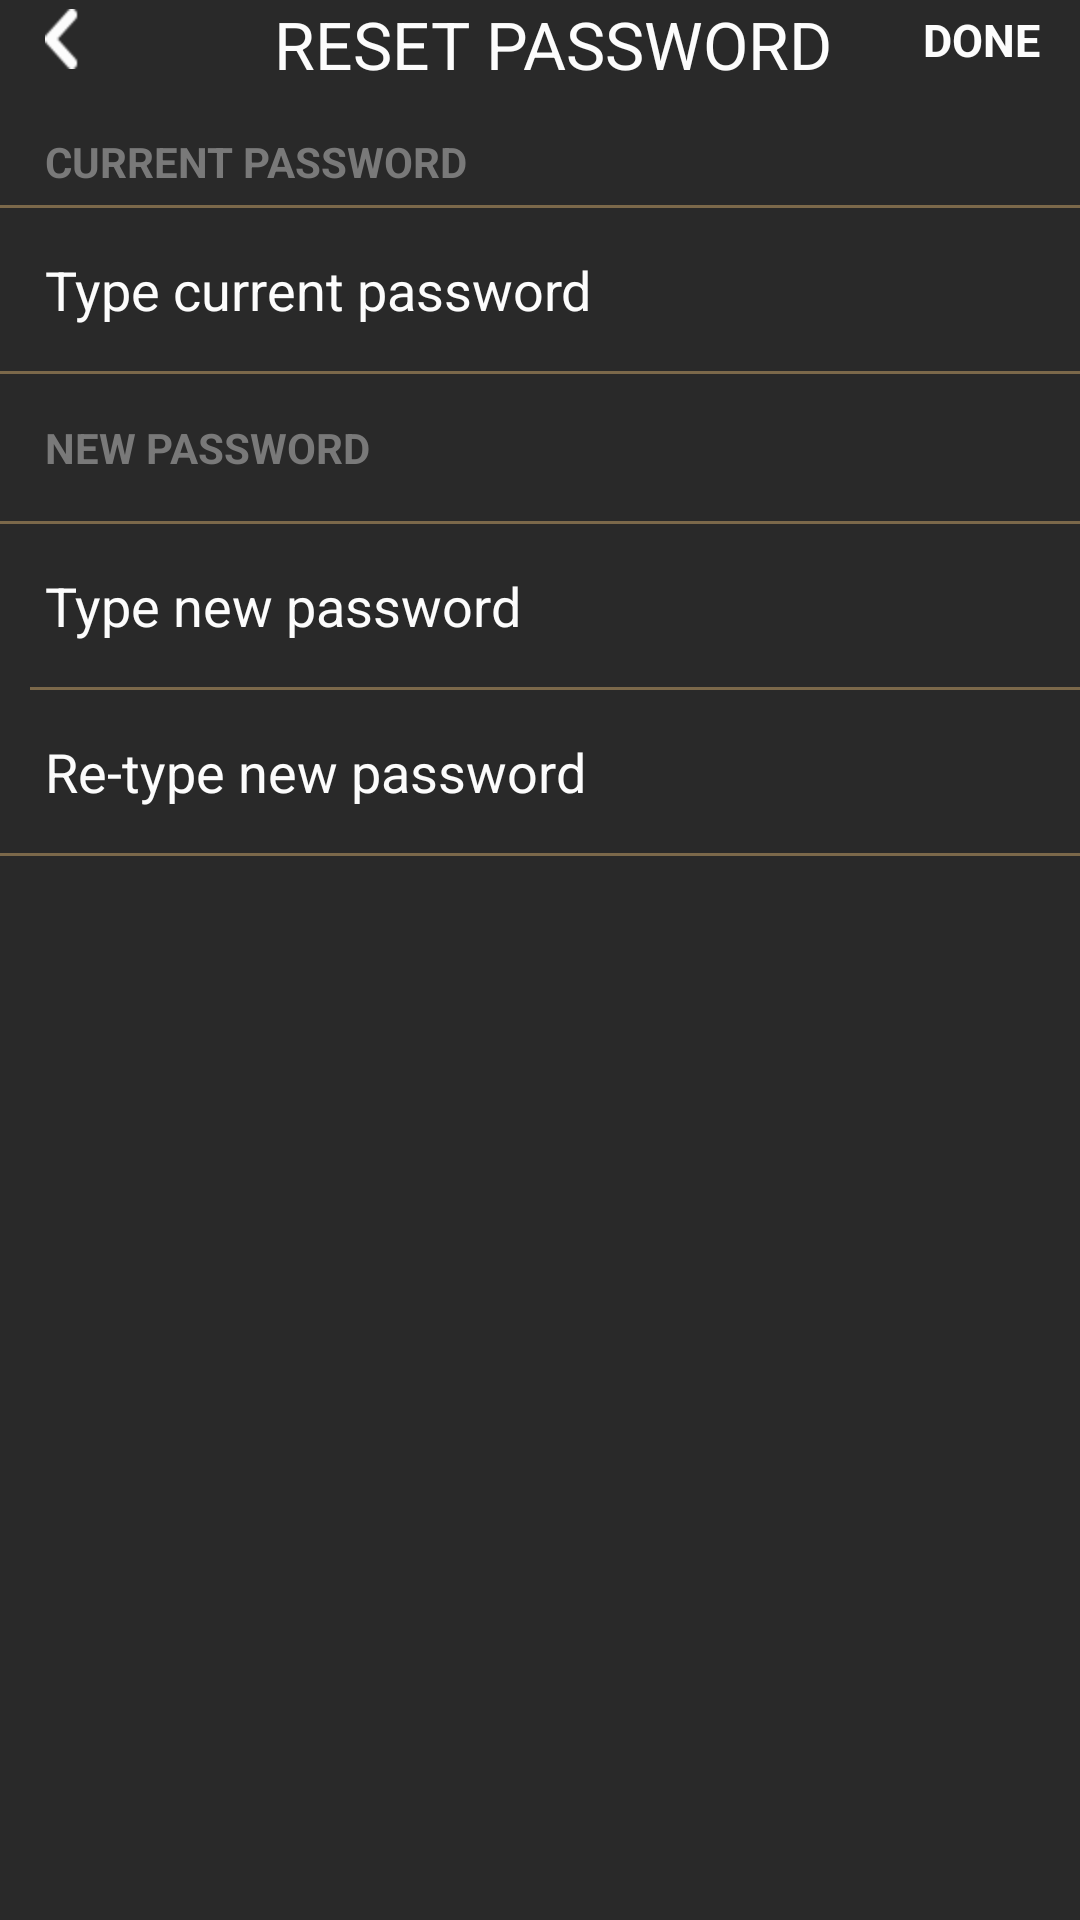

Here is an Android app screen rendered from its layout file. Give the layout XML and the strings, colors and styles it references.
<!-- AndroidManifest.xml: application theme AppTheme -->
<!-- res/layout/activity_reset_password.xml -->
<?xml version="1.0" encoding="utf-8"?>
<LinearLayout xmlns:android="http://schemas.android.com/apk/res/android"
    android:orientation="vertical" android:layout_width="match_parent"
    android:background="@color/APP_COLOR_GREY_DARK"
    android:layout_height="match_parent">

    <LinearLayout
        android:layout_width="match_parent"
        android:layout_height="wrap_content"
        android:orientation="horizontal" >

        <ImageView
            android:id="@+id/imageView2"
            android:layout_width="wrap_content"
            android:layout_height="wrap_content"
            android:layout_marginLeft="15dp"
            android:tint="@color/APP_COLOR_WHITE"
            android:layout_marginTop="3dp"
            android:src="@drawable/wolfpack_back_arrow" />

        <TextView
            android:id="@+id/textView1"
            android:layout_width="wrap_content"
            android:layout_height="wrap_content"
            android:layout_gravity="center_horizontal"
            android:layout_marginLeft="65dp"
            android:text="RESET PASSWORD"
            android:textAppearance="?android:attr/textAppearanceLarge"
            android:textColor="@color/APP_COLOR_WHITE" />
        <TextView
            android:layout_width="wrap_content"
            android:layout_height="wrap_content"
            android:layout_marginLeft="30dp"
            android:text="DONE"
            android:textStyle="bold"
            android:layout_marginTop="3dp"
            android:textColor="@color/APP_COLOR_WHITE"
            android:textSize="15dp"/>
    </LinearLayout>
    <LinearLayout
        android:orientation="vertical"
        android:layout_width="match_parent"
        android:layout_height="wrap_content"
        android:layout_marginTop="15dp">
        <TextView
            android:layout_width="wrap_content"
            android:layout_height="wrap_content"
            android:text="CURRENT PASSWORD"
            android:layout_marginLeft="15dp"
            android:textStyle="bold"
            android:textColor="@color/APP_COLOR_GREY"
            android:id="@+id/textView15" />
        <View
            android:layout_marginTop="5dp"
            android:layout_width="fill_parent"
            android:layout_height="1dp"
            android:background="@color/APP_COLOR"/>
        <EditText
            android:layout_marginTop="15dp"
            android:layout_marginLeft="10dp"
            android:layout_width="match_parent"
            android:layout_height="wrap_content"
            android:inputType="textPassword"
            android:background="@null"
            android:hint="Type current password"
            android:textColorHint="@color/APP_COLOR_WHITE"
            android:ems="10"
            android:id="@+id/editText"
            android:layout_gravity="center_horizontal" />
        <View
            android:layout_marginTop="15dp"
            android:layout_width="fill_parent"
            android:layout_height="1dp"
            android:background="@color/APP_COLOR"/>
        <TextView
            android:layout_width="wrap_content"
            android:layout_height="wrap_content"
            android:text="NEW PASSWORD"
            android:layout_marginTop="15dp"
            android:layout_marginLeft="15dp"
            android:textStyle="bold"
            android:textColor="@color/APP_COLOR_GREY"
            android:id="@+id/textView16" />
        <View
            android:layout_marginTop="15dp"
            android:layout_width="fill_parent"
            android:layout_height="1dp"
            android:background="@color/APP_COLOR"/>
        <EditText
            android:layout_marginTop="15dp"
            android:layout_marginLeft="10dp"
            android:layout_width="match_parent"
            android:layout_height="wrap_content"
            android:inputType="textPassword"
            android:background="@null"
            android:hint="Type new password"
            android:textColorHint="@color/APP_COLOR_WHITE"
            android:ems="10"
            android:id="@+id/editText1"
            android:layout_gravity="center_horizontal" />
        <View
            android:layout_marginTop="15dp"
            android:layout_width="fill_parent"
            android:layout_height="1dp"
            android:layout_marginLeft="10dp"
            android:background="@color/APP_COLOR"/>

        <EditText
            android:layout_marginTop="15dp"
            android:layout_marginLeft="10dp"
            android:layout_width="match_parent"
            android:layout_height="wrap_content"
            android:inputType="textPassword"
            android:background="@null"
            android:hint="Re-type new password"
            android:textColorHint="@color/APP_COLOR_WHITE"
            android:ems="10"
            android:id="@+id/editText2"
            android:layout_gravity="center_horizontal" />
        <View
            android:layout_marginTop="15dp"
            android:layout_width="fill_parent"
            android:layout_height="1dp"
            android:background="@color/APP_COLOR"/>
        </LinearLayout>
</LinearLayout>
<!-- resources referenced by this layout -->
<resources>
  <color name="APP_COLOR">#7B684A</color>
  <color name="APP_COLOR_GREY">#797979</color>
  <color name="APP_COLOR_GREY_DARK">#292929</color>
  <color name="APP_COLOR_WHITE">#FCFCFC</color>
  <!-- drawable wolfpack_back_arrow: png bitmap (drawable-hdpi, 1298 bytes) -->
  <style name="AppTheme" parent="AppTheme.Base">
  
      </style>
  <style name="AppTheme.Base" parent="Theme.AppCompat.Light.NoActionBar">
          
          <item name="colorPrimary">@color/colorPrimary</item>
          <item name="colorPrimaryDark">@color/colorPrimaryDark</item>
          <item name="colorAccent">@color/colorAccent</item>
          <item name="colorControlHighlight">@color/colorHighlight</item>
          <item name="android:windowBackground">@android:color/white</item>
      </style>
  <color name="colorPrimary">#2196F3</color>
  <color name="colorPrimaryDark">#1976D2</color>
  <color name="colorAccent">#CDDC39</color>
  <color name="colorHighlight">#FFFFFF</color>
</resources>
